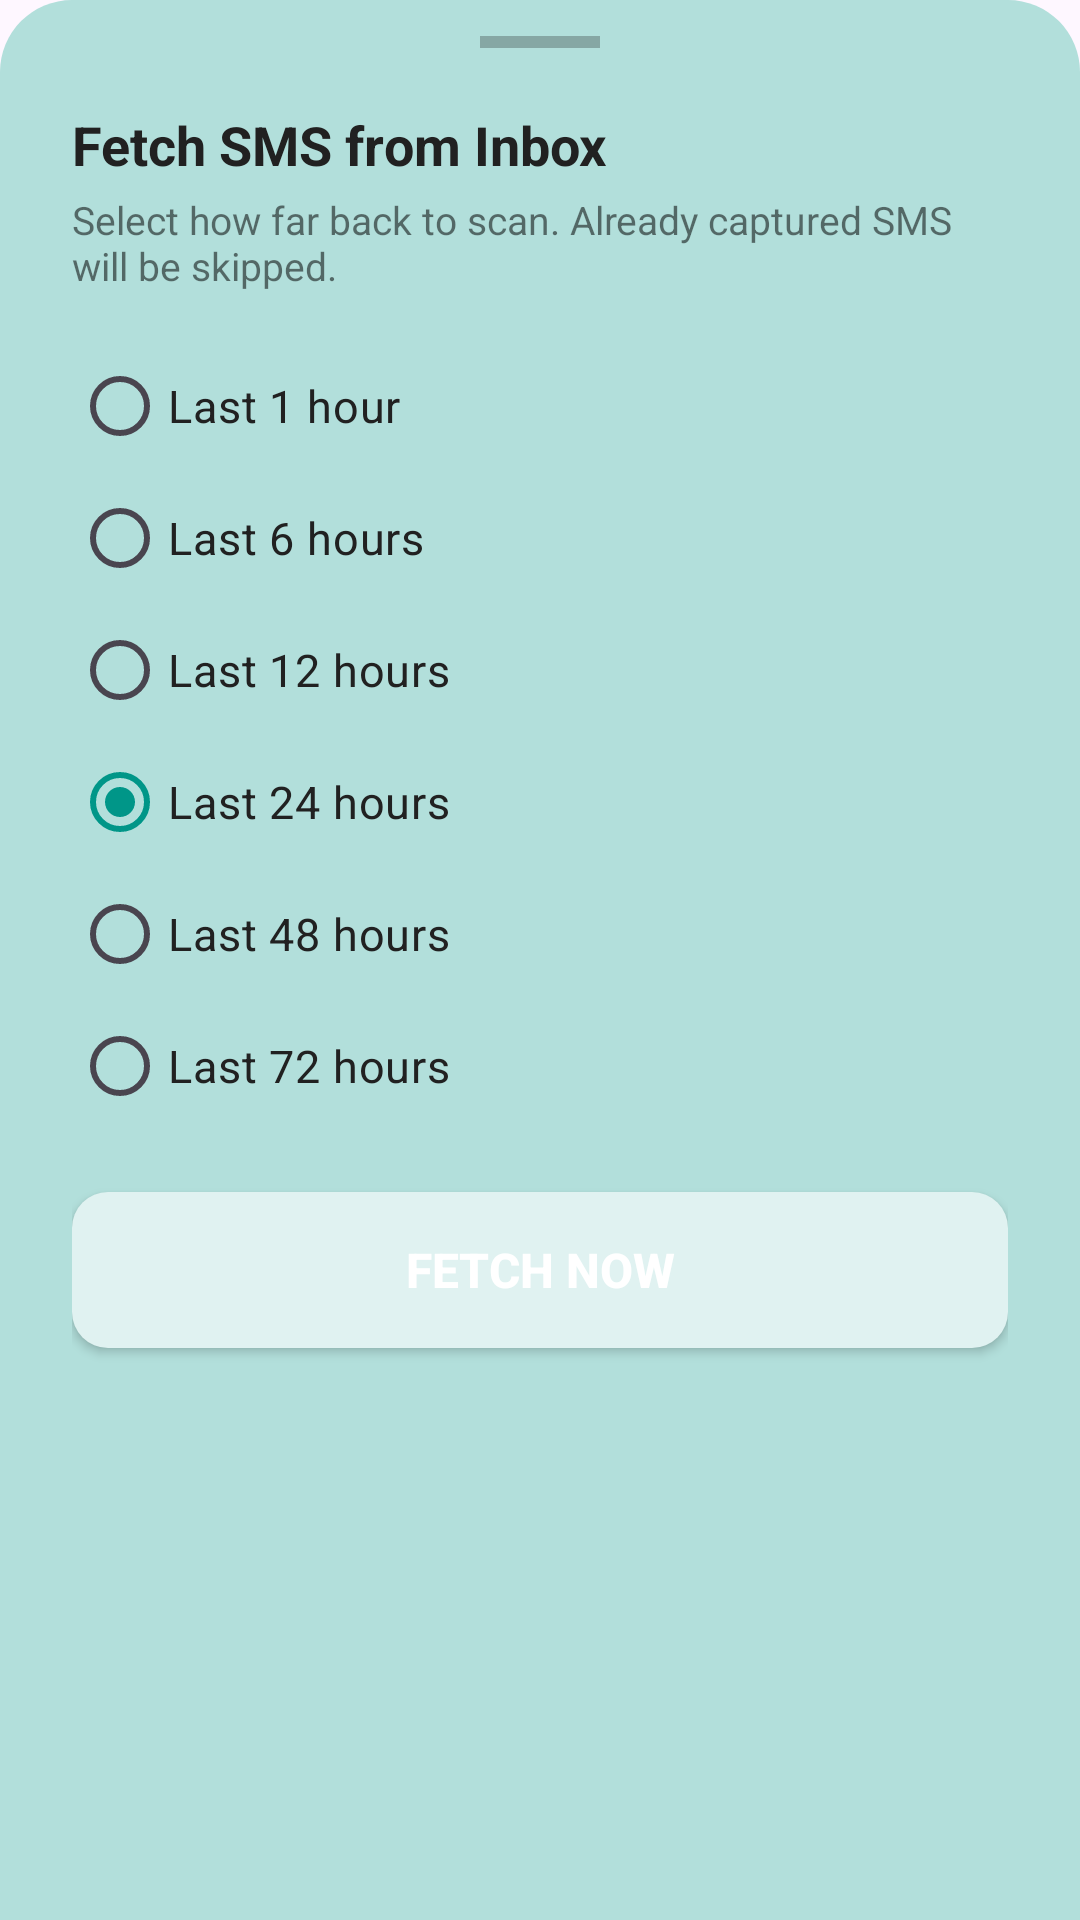

Layout XML and referenced resources for this Android screen:
<!-- AndroidManifest.xml: application theme Theme.PersonalWealthManager -->
<!-- res/layout/bottom_sheet_fetch_inbox.xml -->
<?xml version="1.0" encoding="utf-8"?>
<LinearLayout xmlns:android="http://schemas.android.com/apk/res/android"
    android:layout_width="match_parent"
    android:layout_height="wrap_content"
    android:orientation="vertical"
    android:background="@drawable/bottom_sheet_bg"
    android:paddingStart="24dp"
    android:paddingEnd="24dp"
    android:paddingTop="12dp"
    android:paddingBottom="32dp">

    
    <View
        android:layout_width="40dp"
        android:layout_height="4dp"
        android:background="#40000000"
        android:layout_gravity="center_horizontal"
        android:layout_marginBottom="20dp" />

    
    <TextView
        android:layout_width="match_parent"
        android:layout_height="wrap_content"
        android:text="Fetch SMS from Inbox"
        android:textSize="18sp"
        android:textColor="@color/text_dark"
        android:textStyle="bold" />

    
    <TextView
        android:layout_width="match_parent"
        android:layout_height="wrap_content"
        android:text="Select how far back to scan. Already captured SMS will be skipped."
        android:textSize="13sp"
        android:textColor="#88000000"
        android:layout_marginTop="4dp"
        android:layout_marginBottom="16dp" />

    
    <RadioGroup
        android:id="@+id/rgTimeRange"
        android:layout_width="match_parent"
        android:layout_height="wrap_content">

        <RadioButton
            android:id="@+id/rb1h"
            android:layout_width="match_parent"
            android:layout_height="44dp"
            android:text="Last 1 hour"
            android:textSize="15sp"
            android:textColor="@color/text_dark"
            android:buttonTint="@color/text_dark"
            android:gravity="center_vertical" />

        <RadioButton
            android:id="@+id/rb6h"
            android:layout_width="match_parent"
            android:layout_height="44dp"
            android:text="Last 6 hours"
            android:textSize="15sp"
            android:textColor="@color/text_dark"
            android:buttonTint="@color/text_dark"
            android:gravity="center_vertical" />

        <RadioButton
            android:id="@+id/rb12h"
            android:layout_width="match_parent"
            android:layout_height="44dp"
            android:text="Last 12 hours"
            android:textSize="15sp"
            android:textColor="@color/text_dark"
            android:buttonTint="@color/text_dark"
            android:gravity="center_vertical" />

        <RadioButton
            android:id="@+id/rb24h"
            android:layout_width="match_parent"
            android:layout_height="44dp"
            android:text="Last 24 hours"
            android:textSize="15sp"
            android:textColor="@color/text_dark"
            android:buttonTint="@color/text_dark"
            android:gravity="center_vertical"
            android:checked="true" />

        <RadioButton
            android:id="@+id/rb48h"
            android:layout_width="match_parent"
            android:layout_height="44dp"
            android:text="Last 48 hours"
            android:textSize="15sp"
            android:textColor="@color/text_dark"
            android:buttonTint="@color/text_dark"
            android:gravity="center_vertical" />

        <RadioButton
            android:id="@+id/rb72h"
            android:layout_width="match_parent"
            android:layout_height="44dp"
            android:text="Last 72 hours"
            android:textSize="15sp"
            android:textColor="@color/text_dark"
            android:buttonTint="@color/text_dark"
            android:gravity="center_vertical" />

    </RadioGroup>

    
    <TextView
        android:id="@+id/tvFetchStatus"
        android:layout_width="match_parent"
        android:layout_height="wrap_content"
        android:visibility="gone"
        android:textSize="13sp"
        android:textColor="#88000000"
        android:layout_marginTop="12dp" />

    
    <Button
        android:id="@+id/btnFetchNow"
        android:layout_width="match_parent"
        android:layout_height="52dp"
        android:text="Fetch Now"
        android:textColor="@android:color/white"
        android:background="@drawable/button_filled"
        android:textStyle="bold"
        android:textSize="16sp"
        android:layout_marginTop="20dp" />

</LinearLayout>
<!-- resources referenced by this layout -->
<resources>
  <color name="text_dark">#212121</color>
  <!-- drawable bottom_sheet_bg (drawable) -->
  <?xml version="1.0" encoding="utf-8"?>
  <shape xmlns:android="http://schemas.android.com/apk/res/android"
      android:shape="rectangle">
      <solid android:color="#B2DFDB" />
      <corners
          android:topLeftRadius="24dp"
          android:topRightRadius="24dp" />
  </shape>
  <!-- drawable button_filled (drawable) -->
  <?xml version="1.0" encoding="utf-8"?>
  <shape xmlns:android="http://schemas.android.com/apk/res/android"
      android:shape="rectangle">
      <solid android:color="@color/card_light_teal" />
      <corners android:radius="12dp" />
  </shape>
  <style name="Theme.PersonalWealthManager" parent="Base.Theme.PersonalWealthManager" />
  <color name="card_light_teal">#E0F2F1</color>
  <style name="Base.Theme.PersonalWealthManager" parent="Theme.Material3.DayNight.NoActionBar">
          
          <item name="colorPrimary">@color/teal_500</item>
          <item name="colorPrimaryVariant">@color/teal_700</item>
          <item name="colorOnPrimary">@color/white</item>
  
          <item name="colorSecondary">@color/purple_500</item>
          <item name="colorSecondaryVariant">@color/purple_700</item>
          <item name="colorOnSecondary">@color/white</item>
  
          <item name="android:statusBarColor">@color/teal_700</item>
          <item name="android:navigationBarColor">@color/white</item>
          <item name="android:windowLightStatusBar">false</item>
      </style>
  <color name="teal_500">#009688</color>
  <color name="teal_700">#00796B</color>
  <color name="white">#FFFFFF</color>
  <color name="purple_500">#6200EE</color>
  <color name="purple_700">#3700B3</color>
</resources>
